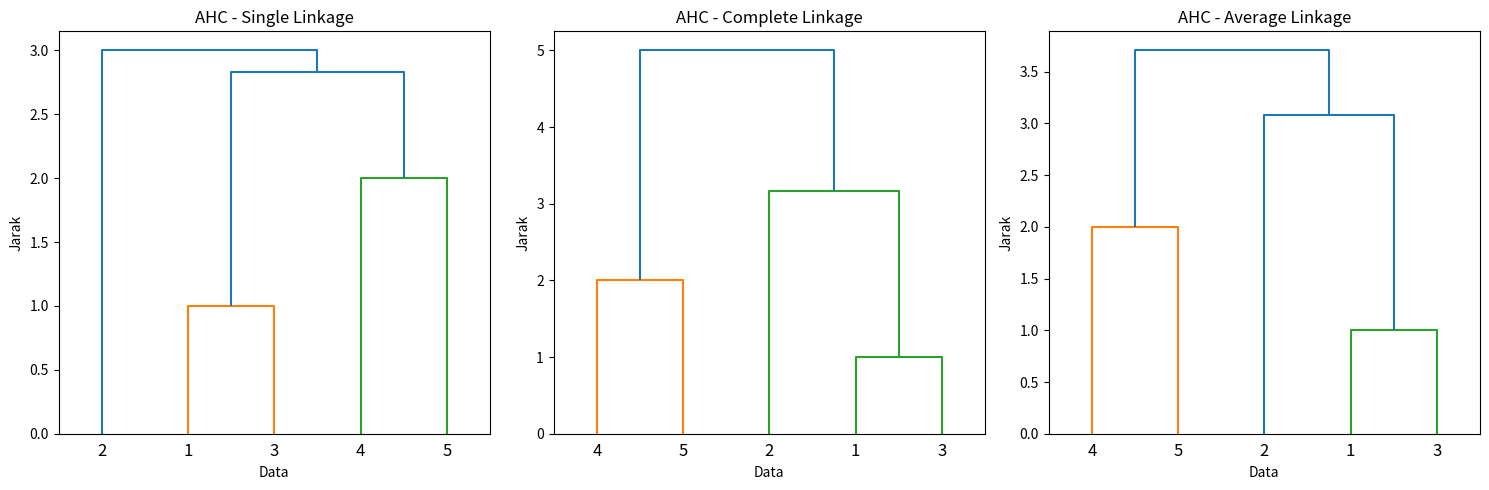

Write Python code to recreate this figure.
import numpy as np
import matplotlib.pyplot as plt
from scipy.cluster.hierarchy import dendrogram, linkage

# Dataset 1
X = np.array([
    [1, 1],
    [4, 1],
    [1, 2],
    [3, 4],
    [5, 4]
])

labels = ['1', '2', '3', '4', '5']

# Linkage methods
methods = ['single', 'complete', 'average']

plt.figure(figsize=(15, 5))

for i, method in enumerate(methods):
    plt.subplot(1, 3, i + 1)
    Z = linkage(X, method=method, metric='euclidean')
    dendrogram(Z, labels=labels)
    plt.title(f'AHC - {method.capitalize()} Linkage')
    plt.xlabel('Data')
    plt.ylabel('Jarak')

plt.tight_layout()
plt.show()
